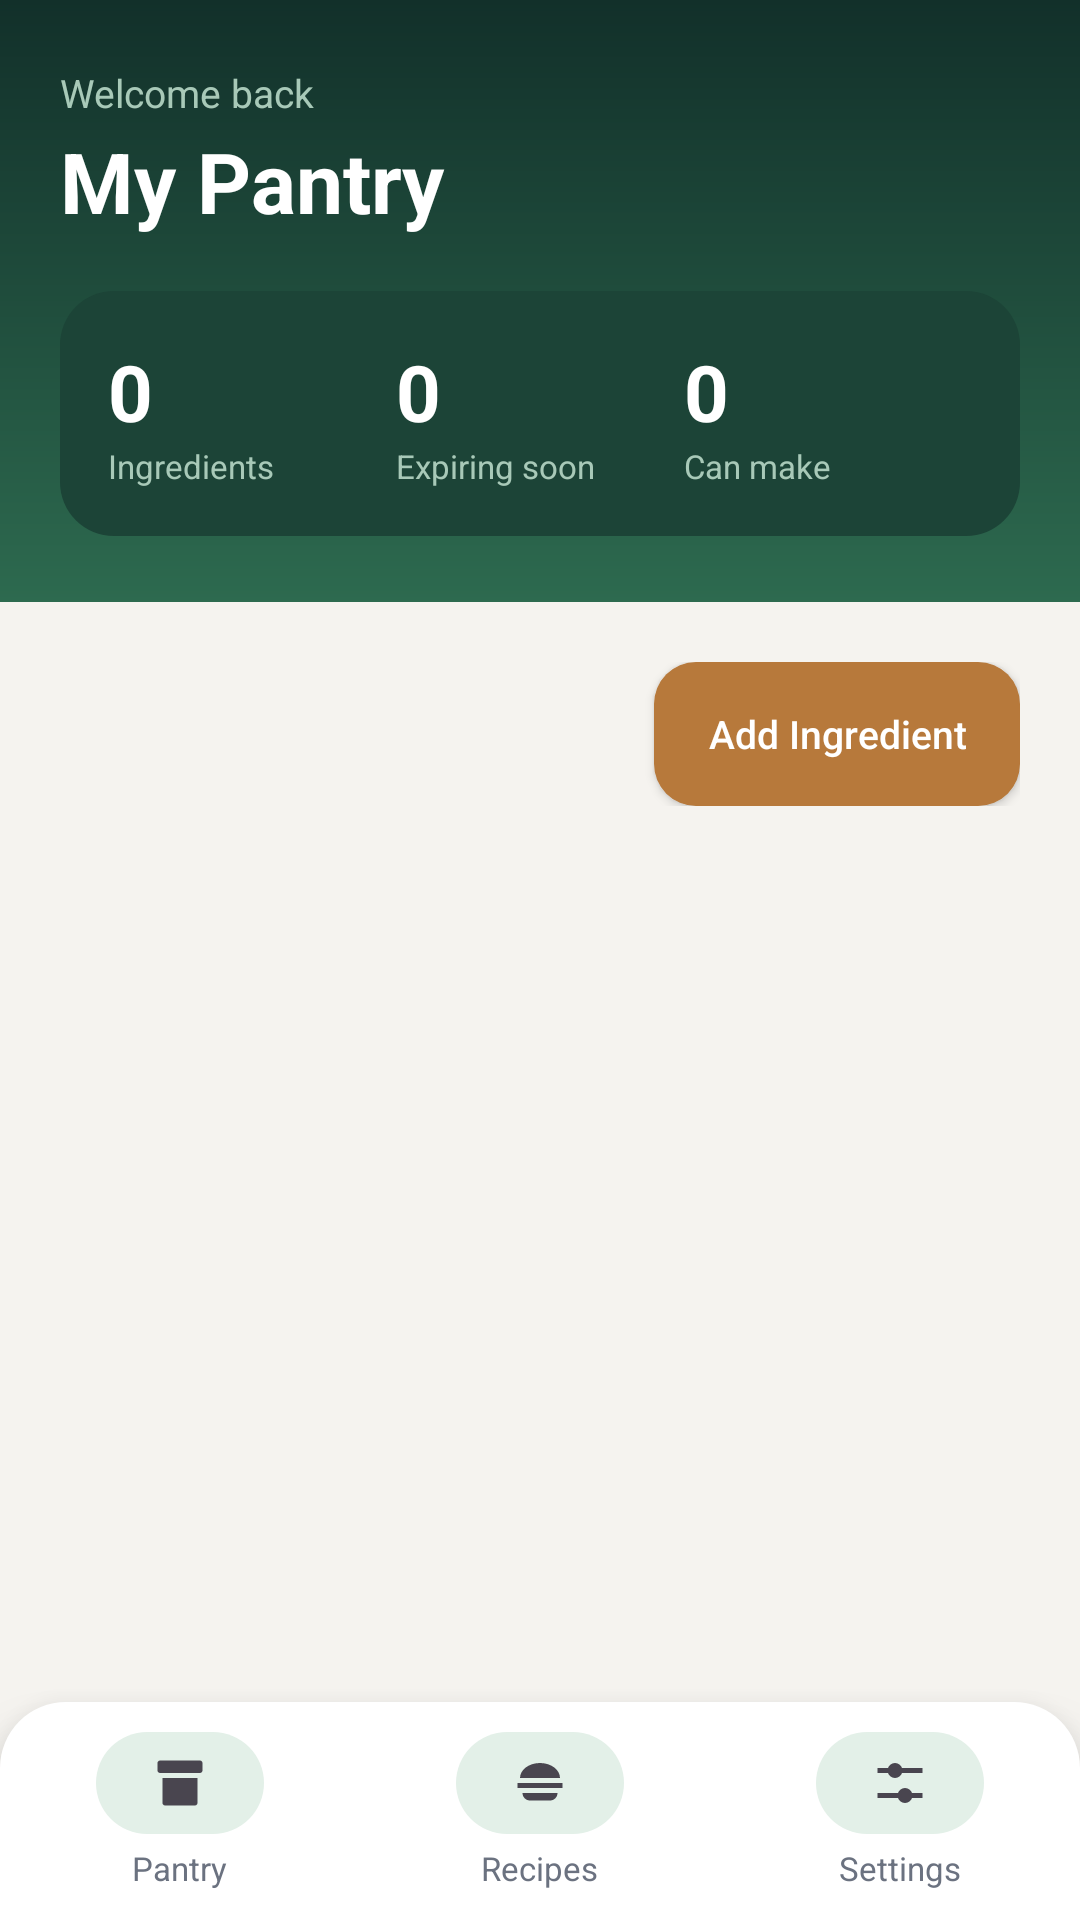

Write the Android layout XML for this screen, with the resource values it uses.
<!-- AndroidManifest.xml: application theme Theme.SmartPantryManager -->
<!-- res/layout/activity_main.xml -->
<?xml version="1.0" encoding="utf-8"?>
<LinearLayout xmlns:android="http://schemas.android.com/apk/res/android"
    android:id="@+id/main"
    android:layout_width="match_parent"
    android:layout_height="match_parent"
    android:orientation="vertical"
    android:background="@color/background">

    
    <LinearLayout
        android:layout_width="match_parent"
        android:layout_height="wrap_content"
        android:orientation="vertical"
        android:background="@drawable/bg_header"
        android:paddingStart="20dp"
        android:paddingEnd="20dp"
        android:paddingTop="22dp"
        android:paddingBottom="22dp">

        <TextView
            android:layout_width="wrap_content"
            android:layout_height="wrap_content"
            android:text="@string/greeting"
            android:textSize="13sp"
            android:textColor="@color/header_subtle" />

        <TextView
            android:layout_width="wrap_content"
            android:layout_height="wrap_content"
            android:layout_marginTop="2dp"
            android:text="@string/title_pantry"
            android:textSize="28sp"
            android:textStyle="bold"
            android:textColor="@color/white" />

        
        <LinearLayout
            android:layout_width="match_parent"
            android:layout_height="wrap_content"
            android:layout_marginTop="18dp"
            android:orientation="horizontal"
            android:background="@drawable/bg_card_dark"
            android:padding="16dp">

            <LinearLayout
                android:layout_width="0dp"
                android:layout_height="wrap_content"
                android:layout_weight="1"
                android:orientation="vertical">

                <TextView
                    android:id="@+id/txtStatItems"
                    android:layout_width="wrap_content"
                    android:layout_height="wrap_content"
                    android:text="0"
                    android:textSize="26sp"
                    android:textStyle="bold"
                    android:textColor="@color/white" />

                <TextView
                    android:layout_width="wrap_content"
                    android:layout_height="wrap_content"
                    android:text="@string/stat_ingredients"
                    android:textSize="11sp"
                    android:textColor="@color/header_subtle" />
            </LinearLayout>

            <LinearLayout
                android:layout_width="0dp"
                android:layout_height="wrap_content"
                android:layout_weight="1"
                android:orientation="vertical">

                <TextView
                    android:id="@+id/txtStatExpiring"
                    android:layout_width="wrap_content"
                    android:layout_height="wrap_content"
                    android:text="0"
                    android:textSize="26sp"
                    android:textStyle="bold"
                    android:textColor="@color/white" />

                <TextView
                    android:layout_width="wrap_content"
                    android:layout_height="wrap_content"
                    android:text="@string/stat_expiring"
                    android:textSize="11sp"
                    android:textColor="@color/header_subtle" />
            </LinearLayout>

            <LinearLayout
                android:layout_width="0dp"
                android:layout_height="wrap_content"
                android:layout_weight="1"
                android:orientation="vertical">

                <TextView
                    android:id="@+id/txtStatRecipes"
                    android:layout_width="wrap_content"
                    android:layout_height="wrap_content"
                    android:text="0"
                    android:textSize="26sp"
                    android:textStyle="bold"
                    android:textColor="@color/white" />

                <TextView
                    android:layout_width="wrap_content"
                    android:layout_height="wrap_content"
                    android:text="@string/stat_can_make"
                    android:textSize="11sp"
                    android:textColor="@color/header_subtle" />
            </LinearLayout>
        </LinearLayout>
    </LinearLayout>

    <LinearLayout
        android:layout_width="match_parent"
        android:layout_height="wrap_content"
        android:orientation="horizontal"
        android:gravity="center_vertical"
        android:paddingStart="20dp"
        android:paddingEnd="20dp"
        android:paddingTop="20dp"
        android:paddingBottom="12dp">

        <TextView
            android:id="@+id/txtPantryCount"
            android:layout_width="0dp"
            android:layout_height="wrap_content"
            android:layout_weight="1"
            android:textSize="13sp"
            android:textColor="@color/text_secondary" />

        <Button
            android:id="@+id/btnAddItem"
            android:layout_width="wrap_content"
            android:layout_height="wrap_content"
            android:background="@drawable/bg_button_accent"
            android:paddingStart="18dp"
            android:paddingEnd="18dp"
            android:text="@string/add_ingredient"
            android:textSize="13sp"
            android:textAllCaps="false"
            android:textColor="@color/white" />
    </LinearLayout>

    
    <FrameLayout
        android:layout_width="match_parent"
        android:layout_height="0dp"
        android:layout_weight="1"
        android:paddingStart="20dp"
        android:paddingEnd="20dp">

        <androidx.recyclerview.widget.RecyclerView
            android:id="@+id/recyclerPantry"
            android:layout_width="match_parent"
            android:layout_height="match_parent"
            android:clipToPadding="false"
            android:paddingBottom="16dp" />

        <TextView
            android:id="@+id/txtPantryEmpty"
            android:layout_width="match_parent"
            android:layout_height="wrap_content"
            android:layout_gravity="center"
            android:gravity="center"
            android:padding="24dp"
            android:lineSpacingExtra="4dp"
            android:text="@string/pantry_empty"
            android:textSize="15sp"
            android:textColor="@color/text_secondary"
            android:visibility="gone" />
    </FrameLayout>

    <include layout="@layout/nav_bar" />
</LinearLayout>
<!-- res/layout/nav_bar.xml (included above) -->
<?xml version="1.0" encoding="utf-8"?>
<LinearLayout xmlns:android="http://schemas.android.com/apk/res/android"
    android:layout_width="match_parent"
    android:layout_height="wrap_content"
    android:orientation="horizontal"
    android:background="@drawable/bg_nav"
    android:elevation="12dp"
    android:paddingTop="10dp"
    android:paddingBottom="10dp">

    <LinearLayout
        android:layout_width="0dp"
        android:layout_height="wrap_content"
        android:layout_weight="1"
        android:orientation="vertical"
        android:gravity="center">

        <ImageButton
            android:id="@+id/btnNavPantry"
            android:layout_width="56dp"
            android:layout_height="34dp"
            android:background="@drawable/bg_nav_active"
            android:contentDescription="@string/nav_pantry"
            android:src="@drawable/ic_pantry"
            android:scaleType="fitCenter"
            android:padding="7dp" />

        <TextView
            android:id="@+id/lblNavPantry"
            android:layout_width="wrap_content"
            android:layout_height="wrap_content"
            android:layout_marginTop="4dp"
            android:text="@string/nav_pantry"
            android:textSize="11sp"
            android:textColor="@color/text_secondary" />
    </LinearLayout>

    <LinearLayout
        android:layout_width="0dp"
        android:layout_height="wrap_content"
        android:layout_weight="1"
        android:orientation="vertical"
        android:gravity="center">

        <ImageButton
            android:id="@+id/btnNavRecipes"
            android:layout_width="56dp"
            android:layout_height="34dp"
            android:background="@drawable/bg_nav_active"
            android:contentDescription="@string/nav_recipes"
            android:src="@drawable/ic_recipes"
            android:scaleType="fitCenter"
            android:padding="7dp" />

        <TextView
            android:id="@+id/lblNavRecipes"
            android:layout_width="wrap_content"
            android:layout_height="wrap_content"
            android:layout_marginTop="4dp"
            android:text="@string/nav_recipes"
            android:textSize="11sp"
            android:textColor="@color/text_secondary" />
    </LinearLayout>

    <LinearLayout
        android:layout_width="0dp"
        android:layout_height="wrap_content"
        android:layout_weight="1"
        android:orientation="vertical"
        android:gravity="center">

        <ImageButton
            android:id="@+id/btnNavSettings"
            android:layout_width="56dp"
            android:layout_height="34dp"
            android:background="@drawable/bg_nav_active"
            android:contentDescription="@string/nav_settings"
            android:src="@drawable/ic_settings"
            android:scaleType="fitCenter"
            android:padding="7dp" />

        <TextView
            android:id="@+id/lblNavSettings"
            android:layout_width="wrap_content"
            android:layout_height="wrap_content"
            android:layout_marginTop="4dp"
            android:text="@string/nav_settings"
            android:textSize="11sp"
            android:textColor="@color/text_secondary" />
    </LinearLayout>
</LinearLayout>
<!-- resources referenced by this layout -->
<resources>
  <color name="background">#F5F3EF</color>
  <color name="header_subtle">#A8C9B8</color>
  <color name="text_secondary">#6B7280</color>
  <color name="white">#FFFFFFFF</color>
  <!-- drawable bg_button_accent (drawable) -->
  <shape xmlns:android="http://schemas.android.com/apk/res/android"
      android:shape="rectangle">
      <solid android:color="@color/accent" />
      <corners android:radius="14dp" />
  </shape>
  <!-- drawable bg_card_dark (drawable) -->
  <shape xmlns:android="http://schemas.android.com/apk/res/android"
      android:shape="rectangle">
      <solid android:color="@color/panel_dark" />
      <corners android:radius="18dp" />
  </shape>
  <!-- drawable bg_header (drawable) -->
  <shape xmlns:android="http://schemas.android.com/apk/res/android"
      android:shape="rectangle">
      <gradient
          android:angle="270"
          android:startColor="@color/header_top"
          android:endColor="@color/header_bottom" />
  </shape>
  <!-- drawable bg_nav (drawable) -->
  <shape xmlns:android="http://schemas.android.com/apk/res/android"
      android:shape="rectangle">
      <solid android:color="@color/nav_background" />
      <corners
          android:topLeftRadius="22dp"
          android:topRightRadius="22dp" />
  </shape>
  <!-- drawable bg_nav_active (drawable) -->
  <shape xmlns:android="http://schemas.android.com/apk/res/android"
      android:shape="rectangle">
      <solid android:color="@color/pill_background" />
      <corners android:radius="999dp" />
  </shape>
  <!-- drawable ic_pantry (drawable) -->
  <vector xmlns:android="http://schemas.android.com/apk/res/android"
      android:width="24dp"
      android:height="24dp"
      android:viewportWidth="24"
      android:viewportHeight="24"
      android:tint="?attr/colorControlNormal">
      <path
          android:fillColor="@android:color/white"
          android:pathData="M4,3h16c0.55,0 1,0.45 1,1v3c0,0.55 -0.45,1 -1,1H4C3.45,8 3,7.55 3,7V4C3,3.45 3.45,3 4,3zM5,10h14v10c0,0.55 -0.45,1 -1,1H6c-0.55,0 -1,-0.45 -1,-1V10zM9,13h6v2H9V13z"/>
  </vector>
  <!-- drawable ic_recipes (drawable) -->
  <vector xmlns:android="http://schemas.android.com/apk/res/android"
      android:width="24dp"
      android:height="24dp"
      android:viewportWidth="24"
      android:viewportHeight="24"
      android:tint="?attr/colorControlNormal">
      <path
          android:fillColor="@android:color/white"
          android:pathData="M12,4c4.42,0 8,2.69 8,6H4C4,6.69 7.58,4 12,4zM3,12h18v2H3V12zM5,16h14c0,1.66 -1.34,3 -3,3H8C6.34,19 5,17.66 5,16z"/>
  </vector>
  <string name="add_ingredient">Add Ingredient</string>
  <string name="greeting">Welcome back</string>
  <string name="nav_pantry">Pantry</string>
  <string name="nav_recipes">Recipes</string>
  <string name="nav_settings">Settings</string>
  <string name="pantry_empty">Your pantry is empty.\n\nTap Add Ingredient to record what you have at home.</string>
  <string name="stat_can_make">Can make</string>
  <string name="stat_expiring">Expiring soon</string>
  <string name="stat_ingredients">Ingredients</string>
  <string name="title_pantry">My Pantry</string>
  <style name="Theme.SmartPantryManager" parent="Base.Theme.SmartPantryManager" />
  <color name="accent">#B7793B</color>
  <color name="panel_dark">#1C4437</color>
  <color name="header_top">#12302A</color>
  <color name="header_bottom">#2D6A4F</color>
  <color name="nav_background">#FFFFFF</color>
  <color name="pill_background">#E3F0E8</color>
  <style name="Base.Theme.SmartPantryManager" parent="Theme.Material3.Light.NoActionBar">
          <item name="colorPrimary">@color/primary</item>
          <item name="colorPrimaryDark">@color/primary_dark</item>
          <item name="colorAccent">@color/accent</item>
          <item name="android:statusBarColor">@color/primary_dark</item>
          <item name="android:navigationBarColor">@color/nav_background</item>
      </style>
  <color name="primary">#2D6A4F</color>
  <color name="primary_dark">#1B4332</color>
</resources>
